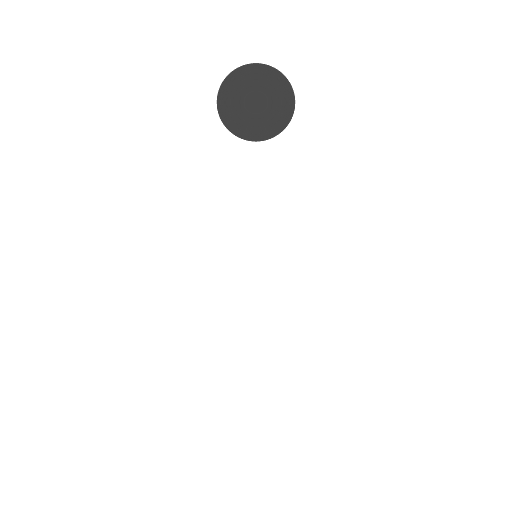
t = 0.00 s
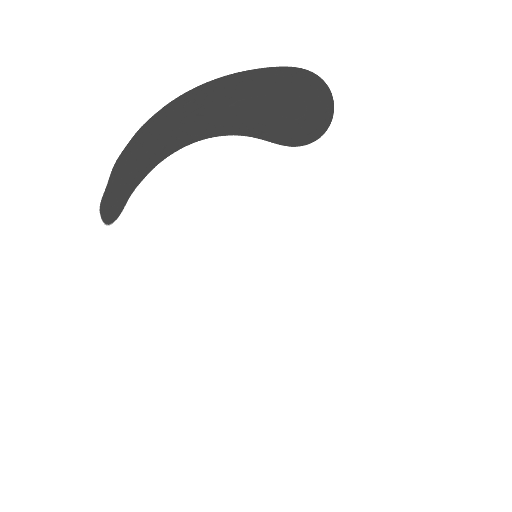
t = 0.51 s
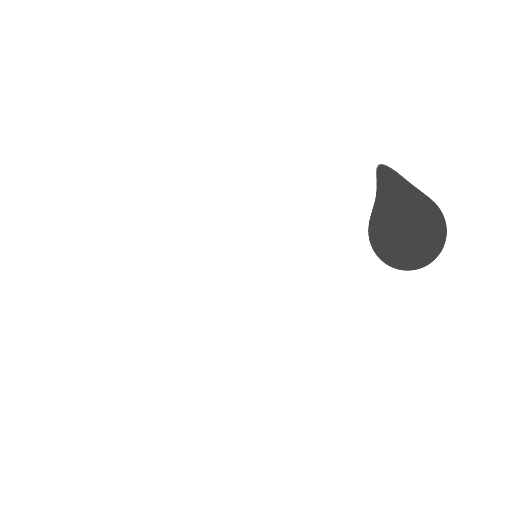
t = 0.76 s
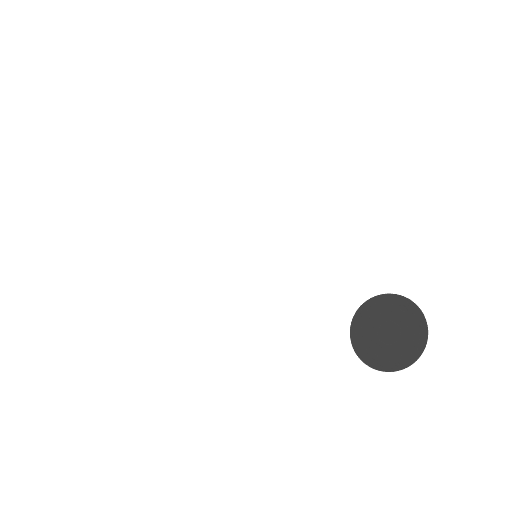
t = 1.01 s
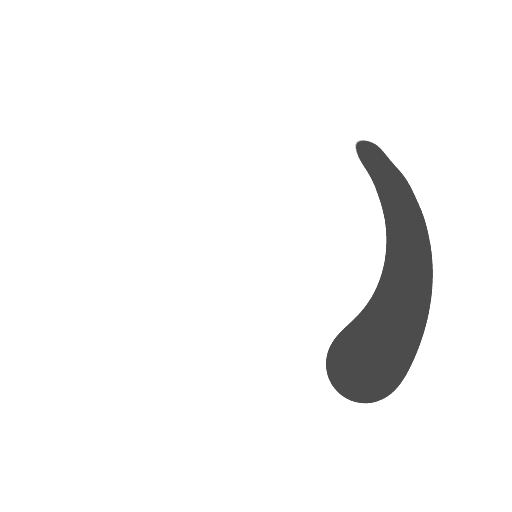
t = 1.52 s
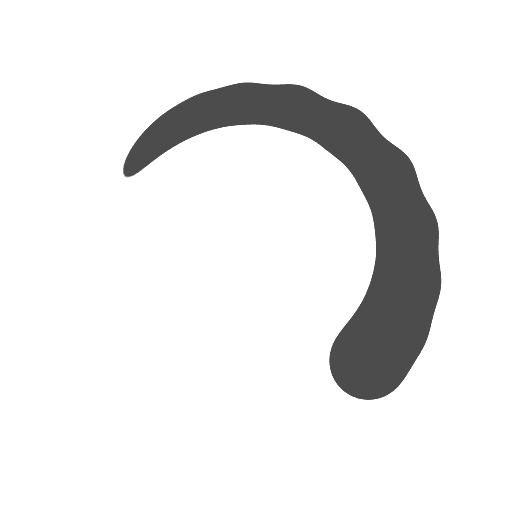
t = 2.27 s

The animated SVG that drew these frames (rendered in a browser with its animation timeline set to each time). Animation: 21 SMIL elements (animateTransform=21); one cycle of 3.03 s, repeats indefinitely.

<?xml version="1.0" encoding="utf-8"?>
<svg xmlns="http://www.w3.org/2000/svg" xmlns:xlink="http://www.w3.org/1999/xlink" style="margin: auto; background: none; display: block; shape-rendering: auto;" width="201px" height="201px" viewBox="0 0 100 100" preserveAspectRatio="xMidYMid">
<defs>
  <filter id="ldio-6hlyo3eaej-filter" x="-100%" y="-100%" width="300%" height="300%" color-interpolation-filters="sRGB">
    <feGaussianBlur in="SourceGraphic" stdDeviation="3"></feGaussianBlur>
    <feComponentTransfer result="cutoff">
      <feFuncA type="linear" slope="60" intercept="-40"></feFuncA>
    </feComponentTransfer>
  </filter>
</defs>
<g filter="url(#ldio-6hlyo3eaej-filter)" transform="rotate(173.49 50 50)">
  <animateTransform attributeName="transform" type="rotate" repeatCount="indefinite" dur="3.0303030303030303s" values="0 50 50;360 50 50" keyTimes="0;1"></animateTransform>
  <g transform="rotate(60.5816 50 50)">
  <g transform="translate(50 20)">
    <circle cx="0" cy="0" r="0" fill="#4c4c4c" transform="scale(0.5)"></circle>
  </g>
  <animateTransform attributeName="transform" calcMode="spline" type="rotate" values="0 50 50;360 50 50" keyTimes="0;1" dur="1.0101010101010102" keySplines="0.7666666666666666 0 0.6666666666666666 1" repeatCount="indefinite"></animateTransform>
</g><g transform="rotate(67.7767 50 50)">
  <g transform="translate(50 20)">
    <circle cx="0" cy="0" r="1" fill="#4c4c4c" transform="scale(0.5)"></circle>
  </g>
  <animateTransform attributeName="transform" calcMode="spline" type="rotate" values="0 50 50;360 50 50" keyTimes="0;1" dur="1.0101010101010102" keySplines="0.7333333333333333 0 0.6333333333333333 1" repeatCount="indefinite"></animateTransform>
</g><g transform="rotate(76.2694 50 50)">
  <g transform="translate(50 20)">
    <circle cx="0" cy="0" r="2" fill="#4c4c4c" transform="scale(0.5)"></circle>
  </g>
  <animateTransform attributeName="transform" calcMode="spline" type="rotate" values="0 50 50;360 50 50" keyTimes="0;1" dur="1.0101010101010102" keySplines="0.7 0 0.6 1" repeatCount="indefinite"></animateTransform>
</g><g transform="rotate(86.3295 50 50)">
  <g transform="translate(50 20)">
    <circle cx="0" cy="0" r="3" fill="#4c4c4c" transform="scale(0.5)"></circle>
  </g>
  <animateTransform attributeName="transform" calcMode="spline" type="rotate" values="0 50 50;360 50 50" keyTimes="0;1" dur="1.0101010101010102" keySplines="0.6666666666666666 0 0.5666666666666667 1" repeatCount="indefinite"></animateTransform>
</g><g transform="rotate(98.2482 50 50)">
  <g transform="translate(50 20)">
    <circle cx="0" cy="0" r="4" fill="#4c4c4c" transform="scale(0.5)"></circle>
  </g>
  <animateTransform attributeName="transform" calcMode="spline" type="rotate" values="0 50 50;360 50 50" keyTimes="0;1" dur="1.0101010101010102" keySplines="0.6333333333333333 0 0.5333333333333333 1" repeatCount="indefinite"></animateTransform>
</g><g transform="rotate(112.285 50 50)">
  <g transform="translate(50 20)">
    <circle cx="0" cy="0" r="5" fill="#4c4c4c" transform="scale(0.5)"></circle>
  </g>
  <animateTransform attributeName="transform" calcMode="spline" type="rotate" values="0 50 50;360 50 50" keyTimes="0;1" dur="1.0101010101010102" keySplines="0.6 0 0.5 1" repeatCount="indefinite"></animateTransform>
</g><g transform="rotate(128.555 50 50)">
  <g transform="translate(50 20)">
    <circle cx="0" cy="0" r="6" fill="#4c4c4c" transform="scale(0.5)"></circle>
  </g>
  <animateTransform attributeName="transform" calcMode="spline" type="rotate" values="0 50 50;360 50 50" keyTimes="0;1" dur="1.0101010101010102" keySplines="0.5666666666666667 0 0.4666666666666667 1" repeatCount="indefinite"></animateTransform>
</g><g transform="rotate(146.864 50 50)">
  <g transform="translate(50 20)">
    <circle cx="0" cy="0" r="7" fill="#4c4c4c" transform="scale(0.5)"></circle>
  </g>
  <animateTransform attributeName="transform" calcMode="spline" type="rotate" values="0 50 50;360 50 50" keyTimes="0;1" dur="1.0101010101010102" keySplines="0.5333333333333333 0 0.43333333333333335 1" repeatCount="indefinite"></animateTransform>
</g><g transform="rotate(166.556 50 50)">
  <g transform="translate(50 20)">
    <circle cx="0" cy="0" r="8" fill="#4c4c4c" transform="scale(0.5)"></circle>
  </g>
  <animateTransform attributeName="transform" calcMode="spline" type="rotate" values="0 50 50;360 50 50" keyTimes="0;1" dur="1.0101010101010102" keySplines="0.5 0 0.4 1" repeatCount="indefinite"></animateTransform>
</g><g transform="rotate(186.57 50 50)">
  <g transform="translate(50 20)">
    <circle cx="0" cy="0" r="9" fill="#4c4c4c" transform="scale(0.5)"></circle>
  </g>
  <animateTransform attributeName="transform" calcMode="spline" type="rotate" values="0 50 50;360 50 50" keyTimes="0;1" dur="1.0101010101010102" keySplines="0.4666666666666667 0 0.36666666666666664 1" repeatCount="indefinite"></animateTransform>
</g><g transform="rotate(205.768 50 50)">
  <g transform="translate(50 20)">
    <circle cx="0" cy="0" r="10" fill="#4c4c4c" transform="scale(0.5)"></circle>
  </g>
  <animateTransform attributeName="transform" calcMode="spline" type="rotate" values="0 50 50;360 50 50" keyTimes="0;1" dur="1.0101010101010102" keySplines="0.43333333333333335 0 0.3333333333333333 1" repeatCount="indefinite"></animateTransform>
</g><g transform="rotate(223.313 50 50)">
  <g transform="translate(50 20)">
    <circle cx="0" cy="0" r="11" fill="#4c4c4c" transform="scale(0.5)"></circle>
  </g>
  <animateTransform attributeName="transform" calcMode="spline" type="rotate" values="0 50 50;360 50 50" keyTimes="0;1" dur="1.0101010101010102" keySplines="0.4 0 0.3 1" repeatCount="indefinite"></animateTransform>
</g><g transform="rotate(238.818 50 50)">
  <g transform="translate(50 20)">
    <circle cx="0" cy="0" r="12" fill="#4c4c4c" transform="scale(0.5)"></circle>
  </g>
  <animateTransform attributeName="transform" calcMode="spline" type="rotate" values="0 50 50;360 50 50" keyTimes="0;1" dur="1.0101010101010102" keySplines="0.3666666666666667 0 0.26666666666666666 1" repeatCount="indefinite"></animateTransform>
</g><g transform="rotate(252.256 50 50)">
  <g transform="translate(50 20)">
    <circle cx="0" cy="0" r="13" fill="#4c4c4c" transform="scale(0.5)"></circle>
  </g>
  <animateTransform attributeName="transform" calcMode="spline" type="rotate" values="0 50 50;360 50 50" keyTimes="0;1" dur="1.0101010101010102" keySplines="0.33333333333333337 0 0.23333333333333334 1" repeatCount="indefinite"></animateTransform>
</g><g transform="rotate(263.798 50 50)">
  <g transform="translate(50 20)">
    <circle cx="0" cy="0" r="14" fill="#4c4c4c" transform="scale(0.5)"></circle>
  </g>
  <animateTransform attributeName="transform" calcMode="spline" type="rotate" values="0 50 50;360 50 50" keyTimes="0;1" dur="1.0101010101010102" keySplines="0.30000000000000004 0 0.2 1" repeatCount="indefinite"></animateTransform>
</g><g transform="rotate(273.691 50 50)">
  <g transform="translate(50 20)">
    <circle cx="0" cy="0" r="15" fill="#4c4c4c" transform="scale(0.5)"></circle>
  </g>
  <animateTransform attributeName="transform" calcMode="spline" type="rotate" values="0 50 50;360 50 50" keyTimes="0;1" dur="1.0101010101010102" keySplines="0.26666666666666666 0 0.16666666666666666 1" repeatCount="indefinite"></animateTransform>
</g><g transform="rotate(282.185 50 50)">
  <g transform="translate(50 20)">
    <circle cx="0" cy="0" r="16" fill="#4c4c4c" transform="scale(0.5)"></circle>
  </g>
  <animateTransform attributeName="transform" calcMode="spline" type="rotate" values="0 50 50;360 50 50" keyTimes="0;1" dur="1.0101010101010102" keySplines="0.23333333333333334 0 0.13333333333333333 1" repeatCount="indefinite"></animateTransform>
</g><g transform="rotate(289.506 50 50)">
  <g transform="translate(50 20)">
    <circle cx="0" cy="0" r="17" fill="#4c4c4c" transform="scale(0.5)"></circle>
  </g>
  <animateTransform attributeName="transform" calcMode="spline" type="rotate" values="0 50 50;360 50 50" keyTimes="0;1" dur="1.0101010101010102" keySplines="0.2 0 0.1 1" repeatCount="indefinite"></animateTransform>
</g><g transform="rotate(295.847 50 50)">
  <g transform="translate(50 20)">
    <circle cx="0" cy="0" r="18" fill="#4c4c4c" transform="scale(0.5)"></circle>
  </g>
  <animateTransform attributeName="transform" calcMode="spline" type="rotate" values="0 50 50;360 50 50" keyTimes="0;1" dur="1.0101010101010102" keySplines="0.16666666666666669 0 0.06666666666666667 1" repeatCount="indefinite"></animateTransform>
</g><g transform="rotate(301.368 50 50)">
  <g transform="translate(50 20)">
    <circle cx="0" cy="0" r="19" fill="#4c4c4c" transform="scale(0.5)"></circle>
  </g>
  <animateTransform attributeName="transform" calcMode="spline" type="rotate" values="0 50 50;360 50 50" keyTimes="0;1" dur="1.0101010101010102" keySplines="0.13333333333333333 0 0.03333333333333333 1" repeatCount="indefinite"></animateTransform>
</g>
</g>
<!-- [ldio] generated by https://loading.io/ --></svg>